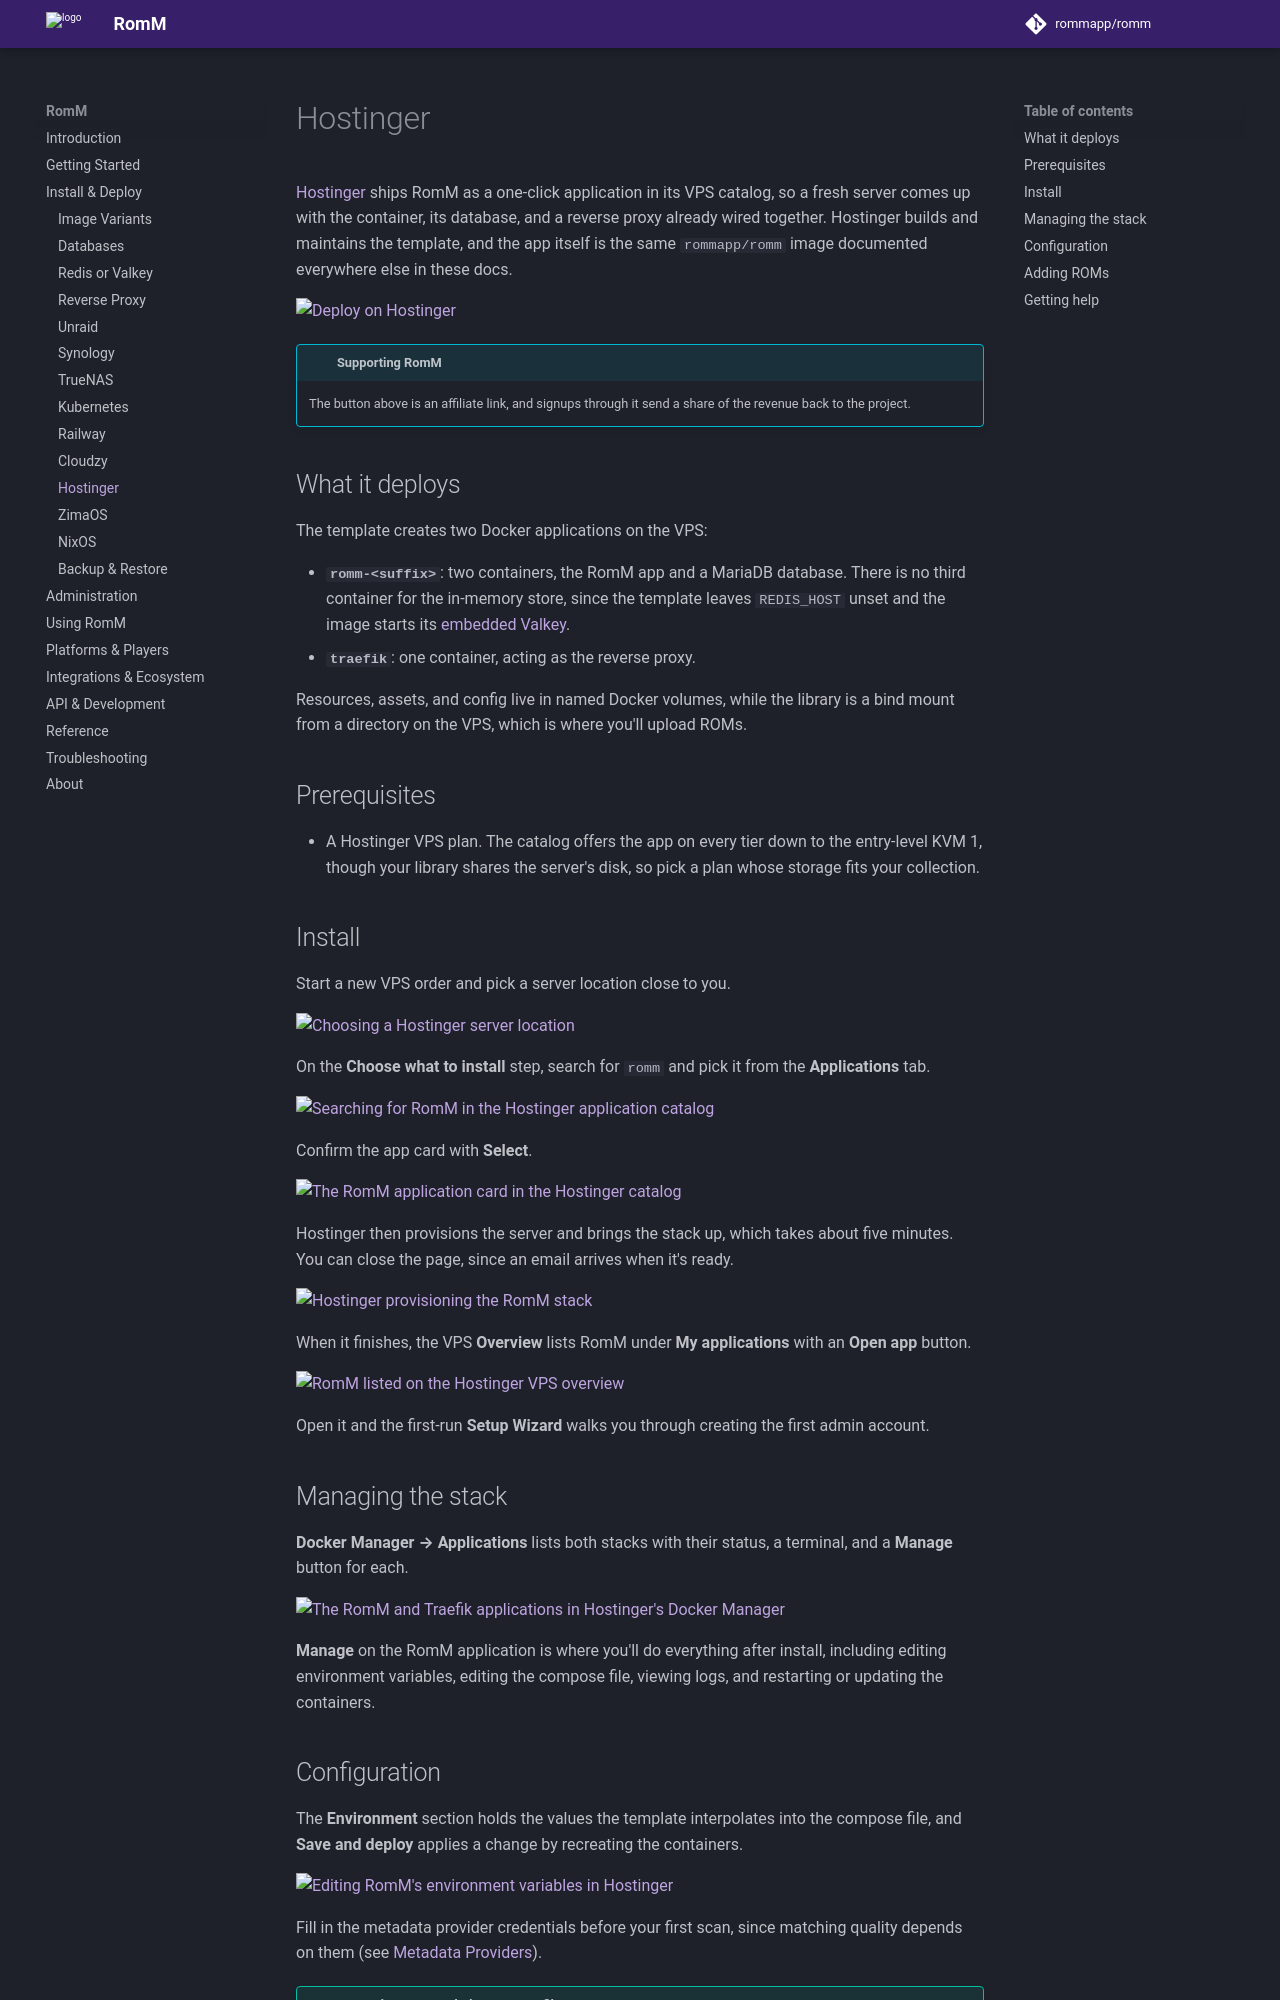

repository: rommapp/docs · page: 5.4.0/install/hostinger/index.html · generator: mkdocs

---
title: Hostinger
description: Deploy on a Hostinger VPS with the built-in one-click application
---

# Hostinger

[Hostinger](https://www.hostinger.com/applications/romm) ships RomM as a one-click application in its VPS catalog, so a fresh server comes up with the container, its database, and a reverse proxy already wired together. Hostinger builds and maintains the template, and the app itself is the same `rommapp/romm` image documented everywhere else in these docs.

[![Deploy on Hostinger](../resources/hostinger/button.svg)](https://www.hostg.xyz/aff_c?offer_id=815&aff_id=243561&url_id=6779)

<!-- prettier-ignore -->
!!! info "Supporting RomM"
    The button above is an affiliate link, and signups through it send a share of the revenue back to the project.

## What it deploys

The template creates two Docker applications on the VPS:

- **`romm-<suffix>`**: two containers, the RomM app and a MariaDB database. There is no third container for the in-memory store, since the template leaves `REDIS_HOST` unset and the image starts its [embedded Valkey](redis-or-valkey.md).
- **`traefik`**: one container, acting as the reverse proxy.

Resources, assets, and config live in named Docker volumes, while the library is a bind mount from a directory on the VPS, which is where you'll upload ROMs.

## Prerequisites

- A Hostinger VPS plan. The catalog offers the app on every tier down to the entry-level KVM 1, though your library shares the server's disk, so pick a plan whose storage fits your collection.

## Install

Start a new VPS order and pick a server location close to you.

![Choosing a Hostinger server location](../resources/hostinger/choose-location.png)

On the **Choose what to install** step, search for `romm` and pick it from the **Applications** tab.

![Searching for RomM in the Hostinger application catalog](../resources/hostinger/choose-app.png)

Confirm the app card with **Select**.

![The RomM application card in the Hostinger catalog](../resources/hostinger/app-card.png)

Hostinger then provisions the server and brings the stack up, which takes about five minutes. You can close the page, since an email arrives when it's ready.

![Hostinger provisioning the RomM stack](../resources/hostinger/setup-progress.png)

When it finishes, the VPS **Overview** lists RomM under **My applications** with an **Open app** button.

![RomM listed on the Hostinger VPS overview](../resources/hostinger/vps-overview.png)

Open it and the first-run **Setup Wizard** walks you through creating the first admin account.

## Managing the stack

**Docker Manager → Applications** lists both stacks with their status, a terminal, and a **Manage** button for each.

![The RomM and Traefik applications in Hostinger's Docker Manager](../resources/hostinger/docker-manager.png)

**Manage** on the RomM application is where you'll do everything after install, including editing environment variables, editing the compose file, viewing logs, and restarting or updating the containers.
